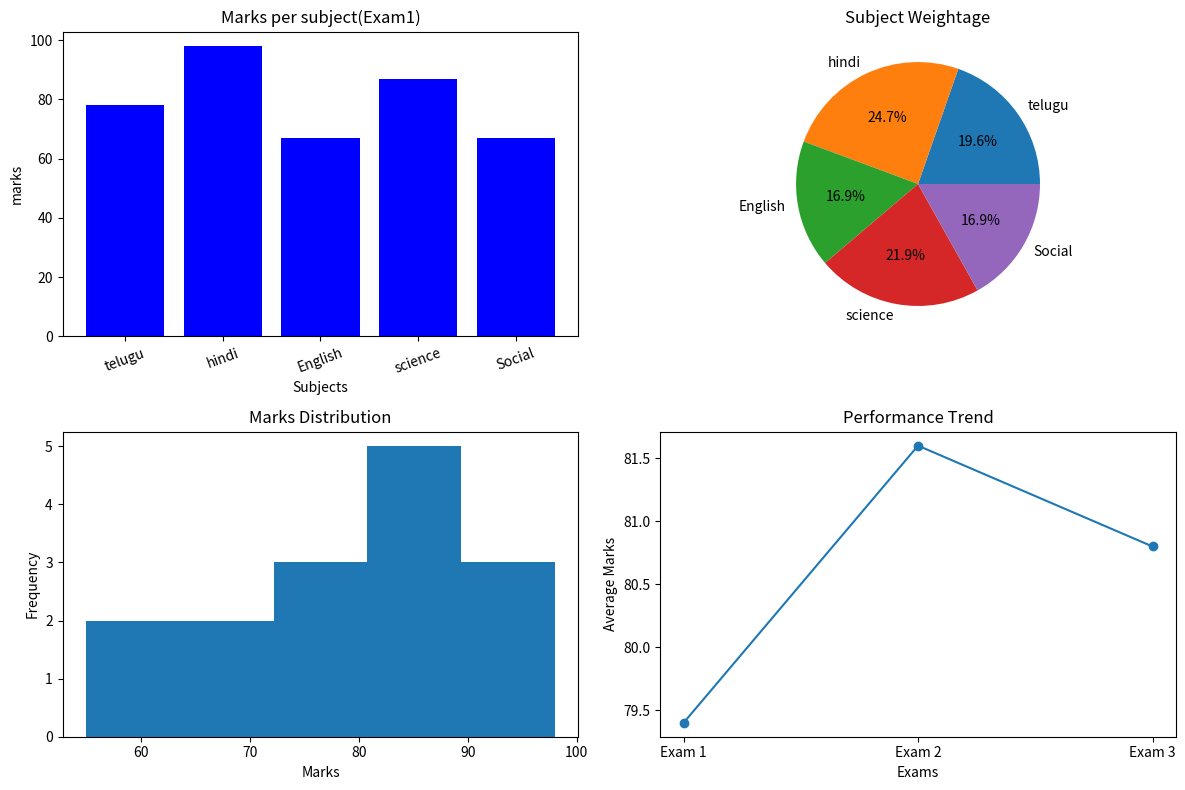

This figure's Python source:
import numpy as np
import matplotlib.pyplot as plt
subject=["telugu","hindi","English","science","Social"]
# marks in each exam 
exam1=[78,98,67,87,67]
exam2=[87,89,56,78,98]
exam3=[78,97,87,55,87]
# Combine all marks for histogram
all_marks = exam1 + exam2 + exam3

# Average marks per exam (performance trend)
avg_marks = [
    np.mean(exam1),
    np.mean(exam2),
    np.mean(exam3)
]

exams = ["Exam 1", "Exam 2", "Exam 3"]

# ==============================
# CREATE DASHBOARD
# ==============================

plt.figure(figsize=(12, 8))

plt.subplot(2,2,1)
plt.bar(subject,exam1,color="Blue")
plt.title("Marks per subject(Exam1)")
plt.xlabel("Subjects")
plt.ylabel("marks")
plt.xticks(rotation=20)

plt.subplot(2, 2, 2)
plt.pie(exam1, labels=subject, autopct="%1.1f%%")
plt.title("Subject Weightage")


plt.subplot(2, 2, 3)
plt.hist(all_marks, bins=5)
plt.title("Marks Distribution")
plt.xlabel("Marks")
plt.ylabel("Frequency")

plt.subplot(2, 2, 4)
plt.plot(exams, avg_marks, marker='o')
plt.title("Performance Trend")
plt.xlabel("Exams")
plt.ylabel("Average Marks")
plt.tight_layout()
plt.show()


